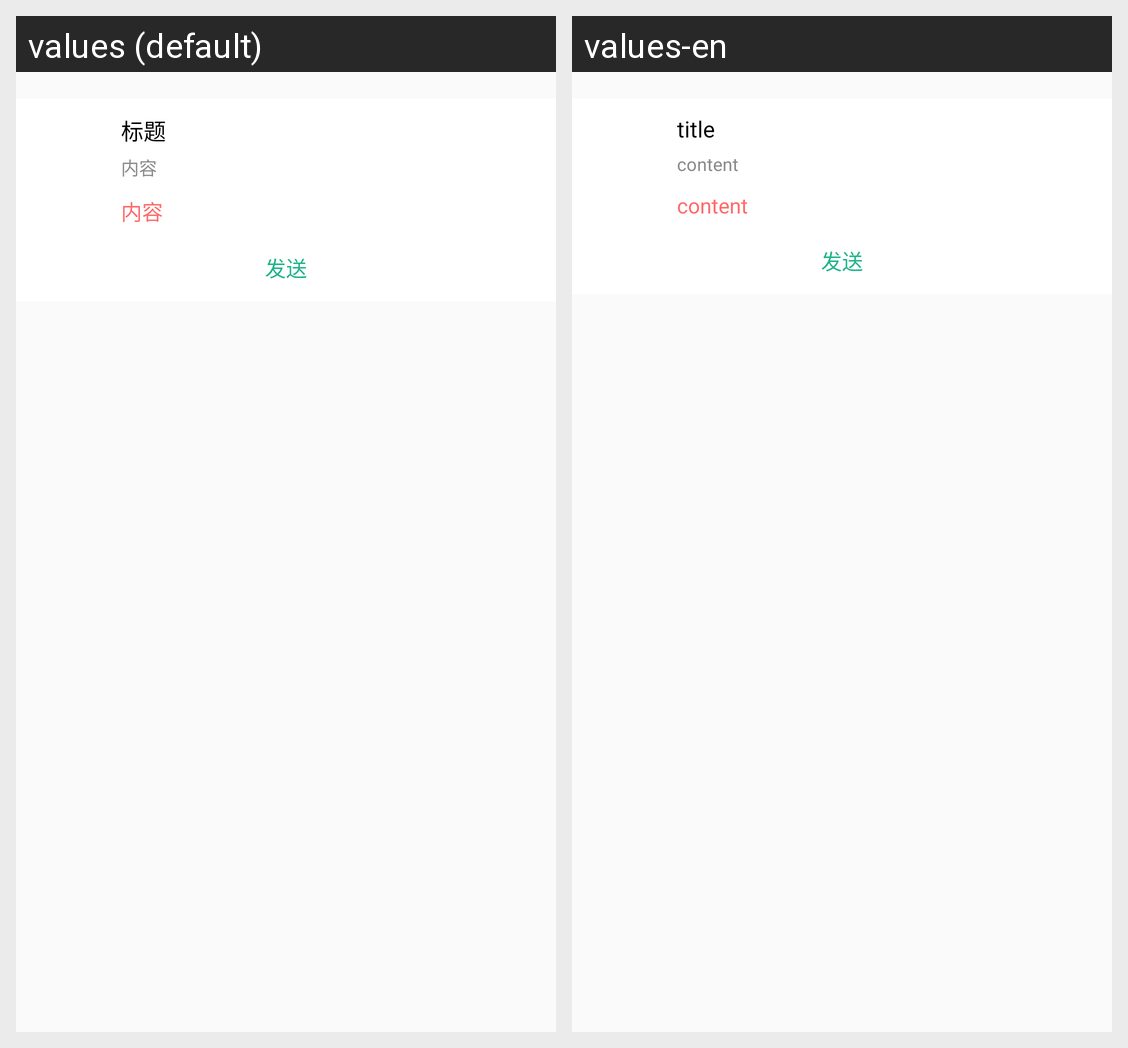

The same Android screen rendered under two of its app's locales, left to right. List the strings drawn on it with the default value and each locale's translation.
Android screen res/layout/kf_chat_row_card.xml rendered under 2 locales, left to right: values (default), values-en. Device: Nexus 5 (rendered at 1080×1920; each locale shown at half size, 540×960, under a caption strip naming it); theme AppTheme.
Strings drawn on this screen, with the default value and each locale's value (text and hints the layout hard-codes, and strings that could not be matched under every locale, appear in the picture but are not listed):

titlename
  values: 标题
  values-en: title

content
  values: 内容
  values-en: content
